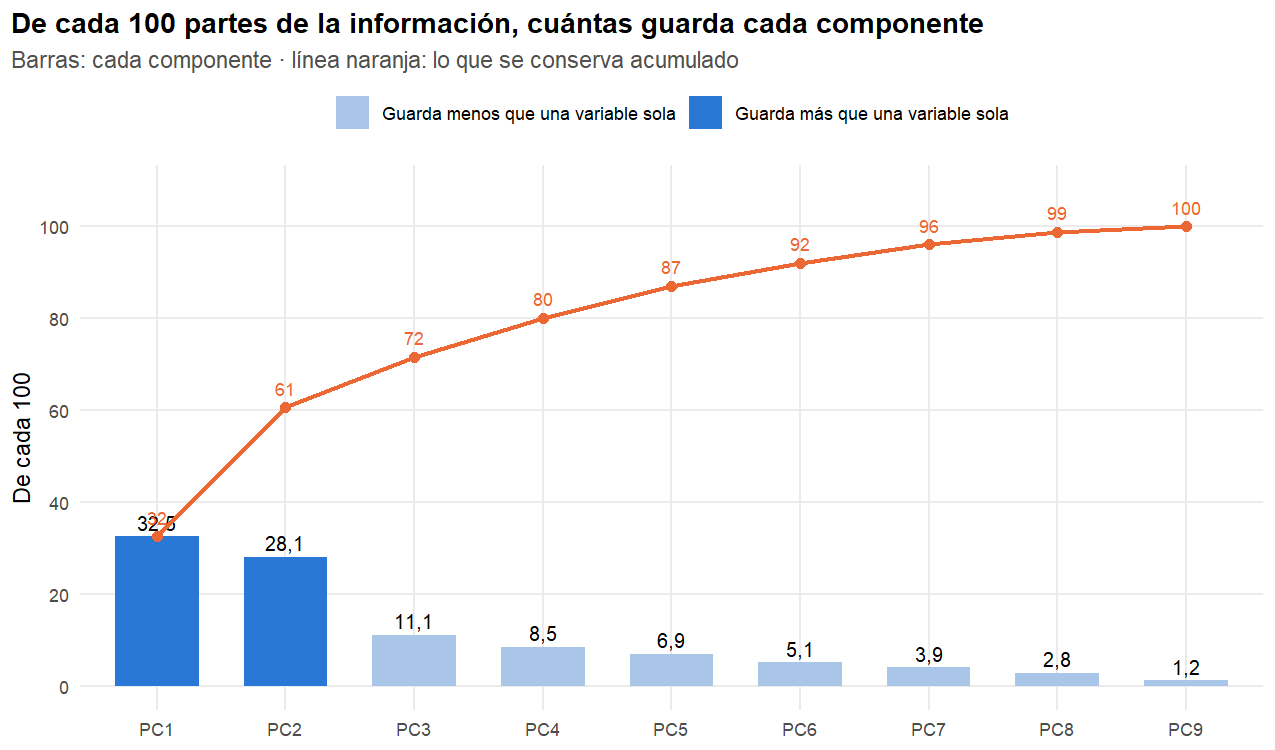

Values plotted in this chart, from the file beside it:
Componente, Autovalor, Pct, Acumulado
PC1, 2.922, 32.46, 32.46
PC2, 2.528, 28.09, 60.55
PC3, 0.9954, 11.06, 71.61
PC4, 0.7642, 8.491, 80.1
PC5, 0.6218, 6.909, 87.01
PC6, 0.4558, 5.065, 92.08
PC7, 0.3554, 3.949, 96.02
PC8, 0.2529, 2.81, 98.83
PC9, 0.1049, 1.166, 100
